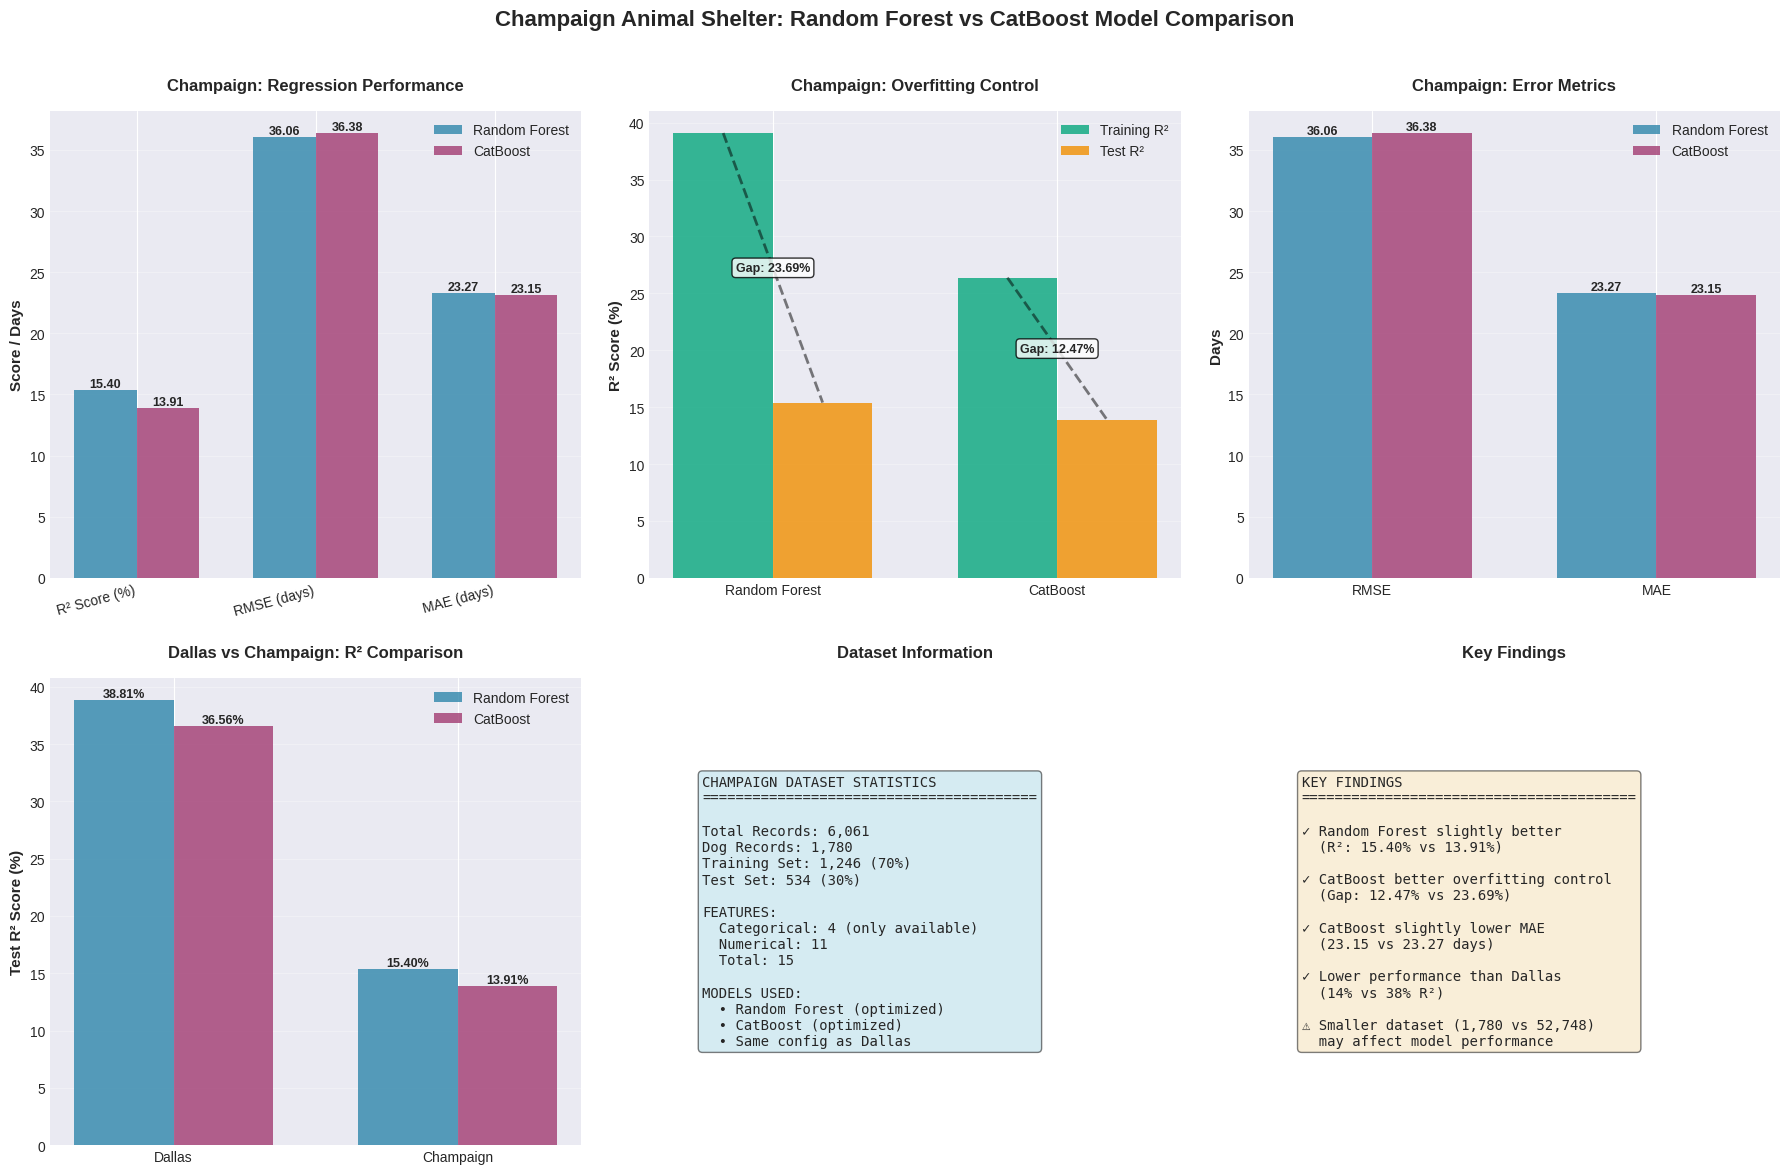

Python code for this plot:
"""
Visualization script for Champaign data model comparison
"""

import matplotlib.pyplot as plt
import numpy as np
import pandas as pd

# Set style
plt.style.use('seaborn-v0_8-darkgrid')
fig = plt.figure(figsize=(18, 12))

# Data from Champaign results (updated with latest run)
models = ['Random Forest', 'CatBoost']
test_r2 = [15.40, 13.91]  # Updated
test_rmse = [36.06, 36.38]  # Updated
test_mae = [23.27, 23.15]  # Updated
train_r2 = [39.09, 26.38]  # Updated
train_test_gap = [23.69, 12.47]  # Updated

# ============================================================================
# 1. Regression Performance Comparison
# ============================================================================
ax1 = plt.subplot(2, 3, 1)
metrics = ['R² Score (%)', 'RMSE (days)', 'MAE (days)']
rf_values = [15.40, 36.06, 23.27]
catboost_values = [13.91, 36.38, 23.15]

x = np.arange(len(metrics))
width = 0.35

bars1 = ax1.bar(x - width/2, rf_values, width, label='Random Forest', color='#2E86AB', alpha=0.8)
bars2 = ax1.bar(x + width/2, catboost_values, width, label='CatBoost', color='#A23B72', alpha=0.8)

ax1.set_ylabel('Score / Days', fontsize=11, fontweight='bold')
ax1.set_title('Champaign: Regression Performance', fontsize=12, fontweight='bold', pad=15)
ax1.set_xticks(x)
ax1.set_xticklabels(metrics, fontsize=10, rotation=15, ha='right')
ax1.legend(fontsize=10)
ax1.grid(axis='y', alpha=0.3)

# Add value labels
for bars in [bars1, bars2]:
    for bar in bars:
        height = bar.get_height()
        ax1.text(bar.get_x() + bar.get_width()/2., height,
                f'{height:.2f}',
                ha='center', va='bottom', fontsize=9, fontweight='bold')

# ============================================================================
# 2. Train-Test Performance Gap
# ============================================================================
ax2 = plt.subplot(2, 3, 2)
x = np.arange(len(models))
bars1 = ax2.bar(x - width/2, train_r2, width, label='Training R²', color='#06A77D', alpha=0.8)
bars2 = ax2.bar(x + width/2, test_r2, width, label='Test R²', color='#F18F01', alpha=0.8)

# Add gap annotation
for i, (tr, te, g) in enumerate(zip(train_r2, test_r2, train_test_gap)):
    ax2.plot([i - width/2, i + width/2], [tr, te], 'k--', linewidth=2, alpha=0.5)
    ax2.text(i, (tr + te) / 2, f'Gap: {g:.2f}%', 
            ha='center', va='center', fontsize=9, fontweight='bold',
            bbox=dict(boxstyle='round', facecolor='white', alpha=0.8))

ax2.set_ylabel('R² Score (%)', fontsize=11, fontweight='bold')
ax2.set_title('Champaign: Overfitting Control', fontsize=12, fontweight='bold', pad=15)
ax2.set_xticks(x)
ax2.set_xticklabels(models, fontsize=10)
ax2.legend(fontsize=10)
ax2.grid(axis='y', alpha=0.3)

# ============================================================================
# 3. Error Metrics Comparison
# ============================================================================
ax3 = plt.subplot(2, 3, 3)
error_metrics = ['RMSE', 'MAE']
rf_errors = [36.06, 23.27]
catboost_errors = [36.38, 23.15]

x = np.arange(len(error_metrics))
bars1 = ax3.bar(x - width/2, rf_errors, width, label='Random Forest', color='#2E86AB', alpha=0.8)
bars2 = ax3.bar(x + width/2, catboost_errors, width, label='CatBoost', color='#A23B72', alpha=0.8)

ax3.set_ylabel('Days', fontsize=11, fontweight='bold')
ax3.set_title('Champaign: Error Metrics', fontsize=12, fontweight='bold', pad=15)
ax3.set_xticks(x)
ax3.set_xticklabels(error_metrics, fontsize=10)
ax3.legend(fontsize=10)
ax3.grid(axis='y', alpha=0.3)

for bars in [bars1, bars2]:
    for bar in bars:
        height = bar.get_height()
        ax3.text(bar.get_x() + bar.get_width()/2., height,
                f'{height:.2f}',
                ha='center', va='bottom', fontsize=9, fontweight='bold')

# ============================================================================
# 4. Comparison with Dallas Results
# ============================================================================
ax4 = plt.subplot(2, 3, 4)
datasets = ['Dallas', 'Champaign']
dallas_r2 = [38.81, 36.56]  # RF, CatBoost
champaign_r2 = [15.40, 13.91]  # RF, CatBoost (updated)

x = np.arange(len(datasets))
bars1 = ax4.bar(x - width/2, [dallas_r2[0], champaign_r2[0]], width, 
                label='Random Forest', color='#2E86AB', alpha=0.8)
bars2 = ax4.bar(x + width/2, [dallas_r2[1], champaign_r2[1]], width, 
                label='CatBoost', color='#A23B72', alpha=0.8)

ax4.set_ylabel('Test R² Score (%)', fontsize=11, fontweight='bold')
ax4.set_title('Dallas vs Champaign: R² Comparison', fontsize=12, fontweight='bold', pad=15)
ax4.set_xticks(x)
ax4.set_xticklabels(datasets, fontsize=10)
ax4.legend(fontsize=10)
ax4.grid(axis='y', alpha=0.3)

for bars in [bars1, bars2]:
    for bar in bars:
        height = bar.get_height()
        ax4.text(bar.get_x() + bar.get_width()/2., height,
                f'{height:.2f}%',
                ha='center', va='bottom', fontsize=9, fontweight='bold')

# ============================================================================
# 5. Dataset Statistics
# ============================================================================
ax5 = plt.subplot(2, 3, 5)
ax5.axis('off')

stats_text = "CHAMPAIGN DATASET STATISTICS\n" + "="*40 + "\n\n"
stats_text += f"Total Records: 6,061\n"
stats_text += f"Dog Records: 1,780\n"
stats_text += f"Training Set: 1,246 (70%)\n"
stats_text += f"Test Set: 534 (30%)\n\n"
stats_text += "FEATURES:\n"
stats_text += f"  Categorical: 4 (only available)\n"
stats_text += f"  Numerical: 11\n"
stats_text += f"  Total: 15\n\n"
stats_text += "MODELS USED:\n"
stats_text += "  • Random Forest (optimized)\n"
stats_text += "  • CatBoost (optimized)\n"
stats_text += "  • Same config as Dallas"

ax5.text(0.1, 0.5, stats_text, fontsize=10, family='monospace',
         verticalalignment='center', bbox=dict(boxstyle='round', 
         facecolor='lightblue', alpha=0.5), transform=ax5.transAxes)

ax5.set_title('Dataset Information', fontsize=12, fontweight='bold', pad=15)

# ============================================================================
# 6. Key Findings Summary
# ============================================================================
ax6 = plt.subplot(2, 3, 6)
ax6.axis('off')

findings_text = "KEY FINDINGS\n" + "="*40 + "\n\n"
findings_text += "✓ Random Forest slightly better\n"
findings_text += "  (R²: 15.40% vs 13.91%)\n\n"
findings_text += "✓ CatBoost better overfitting control\n"
findings_text += "  (Gap: 12.47% vs 23.69%)\n\n"
findings_text += "✓ CatBoost slightly lower MAE\n"
findings_text += "  (23.15 vs 23.27 days)\n\n"
findings_text += "✓ Lower performance than Dallas\n"
findings_text += "  (14% vs 38% R²)\n\n"
findings_text += "⚠ Smaller dataset (1,780 vs 52,748)\n"
findings_text += "  may affect model performance"

ax6.text(0.1, 0.5, findings_text, fontsize=10, family='monospace',
         verticalalignment='center', bbox=dict(boxstyle='round', 
         facecolor='wheat', alpha=0.5), transform=ax6.transAxes)

ax6.set_title('Key Findings', fontsize=12, fontweight='bold', pad=15)

# ============================================================================
# Overall Title
# ============================================================================
fig.suptitle('Champaign Animal Shelter: Random Forest vs CatBoost Model Comparison', 
             fontsize=16, fontweight='bold', y=0.995)

plt.tight_layout(rect=[0, 0.02, 1, 0.98], w_pad=2.0, h_pad=2.0)
plt.savefig('champaign_model_comparison.png', dpi=300, bbox_inches='tight', pad_inches=0.8)
print("Visualization saved as 'champaign_model_comparison.png'")
plt.show()

